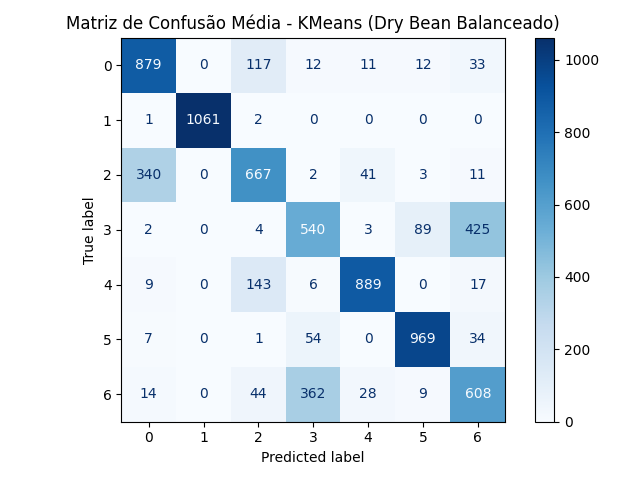

The data file committed next to this chart (first rows):
8.786666666666666288e+02, 3.333333333333333287e-02, 1.167333333333333343e+02, 1.223333333333333250e+01, 1.113333333333333286e+01, 1.203333333333333321e+01, 3.316666666666666430e+01
6.999999999999999556e-01, 1.061400000000000091e+03, 1.766666666666666607e+00, 0.000000000000000000e+00, 0.000000000000000000e+00, 0.000000000000000000e+00, 0.000000000000000000e+00
3.395333333333333599e+02, 0.000000000000000000e+00, 6.672666666666666515e+02, 2.433333333333333126e+00, 4.073333333333333428e+01, 2.766666666666666607e+00, 1.109999999999999964e+01
2.333333333333333481e+00, 0.000000000000000000e+00, 4.366666666666666252e+00, 5.401000000000000227e+02, 2.899999999999999911e+00, 8.876666666666666572e+01, 4.253999999999999773e+02
8.866666666666667140e+00, 0.000000000000000000e+00, 1.427666666666666799e+02, 6.033333333333333215e+00, 8.891000000000000227e+02, 0.000000000000000000e+00, 1.696666666666666501e+01
6.566666666666666430e+00, 0.000000000000000000e+00, 9.333333333333333481e-01, 5.389999999999999858e+01, 0.000000000000000000e+00, 9.685333333333333030e+02, 3.400000000000000000e+01
1.383333333333333393e+01, 0.000000000000000000e+00, 4.379999999999999716e+01, 3.618666666666666742e+02, 2.750000000000000000e+01, 8.866666666666667140e+00, 6.078999999999999773e+02
